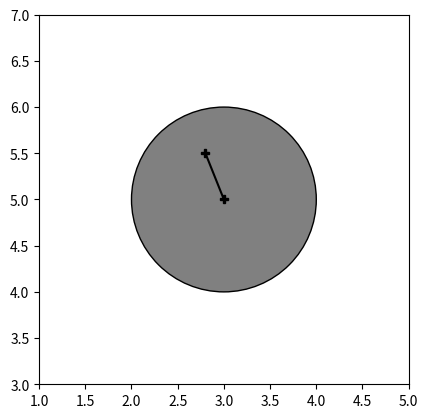

Recreate this plot in Python.
import matplotlib.pyplot as plt
from matplotlib.patches import Circle


class KammsCircle(object):
    def __init__(self, ax, x=0, y=0, r=1, a_max=10):
        self.x = x
        self.y = y
        self.r = r
        self.a_max = a_max
        c = Circle((x, y), r, facecolor='grey', edgecolor='k')
        ax.add_patch(c)
        self.a = plt.Line2D([], [], color='k', marker='P')
        ax.add_line(self.a)

    def update(self, a_vec):
        self.a.set(xdata=[self.x, self.x + a_vec[0]/self.a_max*self.r], ydata=[self.y, self.y + a_vec[1]/self.a_max*self.r])


fig1 = plt.figure()
ax1 = fig1.add_subplot(111, aspect='equal')

kc = KammsCircle(ax1, 3, 5)
kc.update((-2, 5))
plt.margins(.5)
plt.show()
